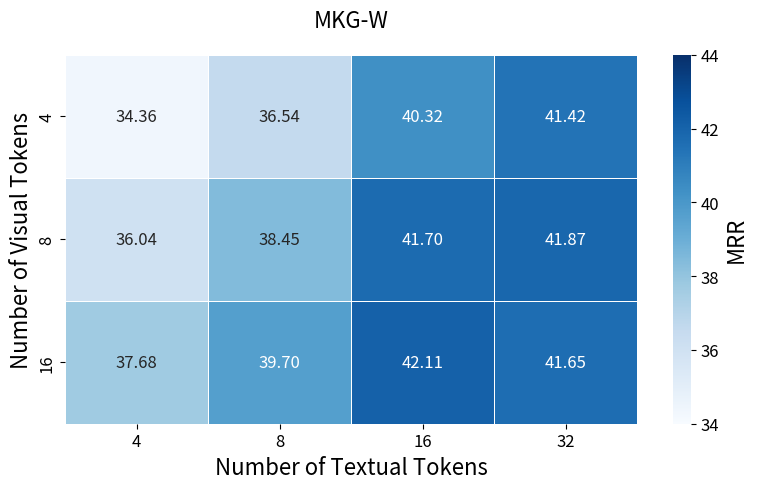

This chart was generated by the following Python code:
import pandas as pd
import matplotlib.pyplot as plt
import seaborn as sns
import numpy as np

# 创建数据（根据您提供的表格）
# DB15K
# data_label = 'DB15K'
# data = {
#     'vis': [4, 4, 4, 4, 8, 8, 8, 8, 16, 16, 16, 16],
#     'txt': [4, 8, 16, 32, 4, 8, 16, 32, 4, 8, 16, 32],
#     'value': [
#         37.71, 40.86, 42.51, 42.37,  # vis=4
#         37.77, 40.21, 42.35, 42.65,  # vis=8
#         38.59, 40.68, 42.67, 42.84   # vis=16 (注意: 42.84 是图片中 vis=16, txt=32 的值)
#     ]
# }

# MKGW
data_label = 'MKG-W'
data = {
    'vis': [4, 4, 4, 4, 8, 8, 8, 8, 16, 16, 16, 16],
    'txt': [4, 8, 16, 32, 4, 8, 16, 32, 4, 8, 16, 32],
    'value': [
        34.36, 36.54, 40.32, 41.42,  # vis=4
        36.04, 38.45, 41.70, 41.87,  # vis=8
        37.68, 39.70, 42.11, 41.65   # vis=16
    ]
}

# 转换为DataFrame
df = pd.DataFrame(data)

# 透视数据以适应热力图格式
pivot_table = df.pivot(index='vis', columns='txt', values='value')

# 由于数据不是完整的矩阵，我们需要填充缺失值
# 用NaN填充缺失的组合，或者用插值法处理
pivot_table = pivot_table.reindex(index=[4, 8, 16], columns=[4, 8, 16, 32])

print("透视表数据：")
print(pivot_table)

# 绘制热力图 - 使用从浅蓝到深蓝的配色
plt.figure(figsize=(8, 5))

# 使用Blues色彩映射，从浅蓝到深蓝
heatmap = sns.heatmap(
    pivot_table,
    annot=True,           # 显示数值
    fmt='.2f',            # 数值格式（保留两位小数）
    cmap='Blues',         # 从浅蓝到深蓝的配色
    annot_kws={'size': 12}, # value字体大小
    cbar_kws={'label': 'Performance Score'},  # 颜色条标签
    linewidths=0.5,       # 格子边框宽度
    linecolor='white',    # 格子边框颜色
    square=False,         # 非正方形格子
    vmin=34,              # 颜色映射的最小值
    vmax=44               # 颜色映射的最大值
)

# 设置标题和标签
plt.title(data_label, fontsize=16, pad=20)
# plt.title('MKG-W', fontsize=16, pad=20)
plt.xlabel('Number of Textual Tokens', fontsize=16)
plt.ylabel('Number of Visual Tokens', fontsize=16)

# 调整刻度标签字体大小
plt.xticks(fontsize=12)
plt.yticks(fontsize=12)

# 调整颜色条
cbar = heatmap.collections[0].colorbar
cbar.set_label('MRR', fontsize=16)
cbar.ax.tick_params(labelsize=12)

# 添加网格线（可选，增强可读性）
plt.grid(False)

# 调整布局
plt.tight_layout()

# 保存高分辨率图片（适合论文使用）
plt.savefig('academic_heatmap_blues.png', dpi=300, bbox_inches='tight', facecolor='white')
plt.savefig('academic_heatmap_blues.pdf', bbox_inches='tight', facecolor='white')  # PDF矢量图

# 显示图表
plt.show()

# 打印一些统计信息
print(f"\n数据统计:")
print(f"最小值: {df['value'].min():.2f}")
print(f"最大值: {df['value'].max():.2f}")
print(f"平均值: {df['value'].mean():.2f}")
